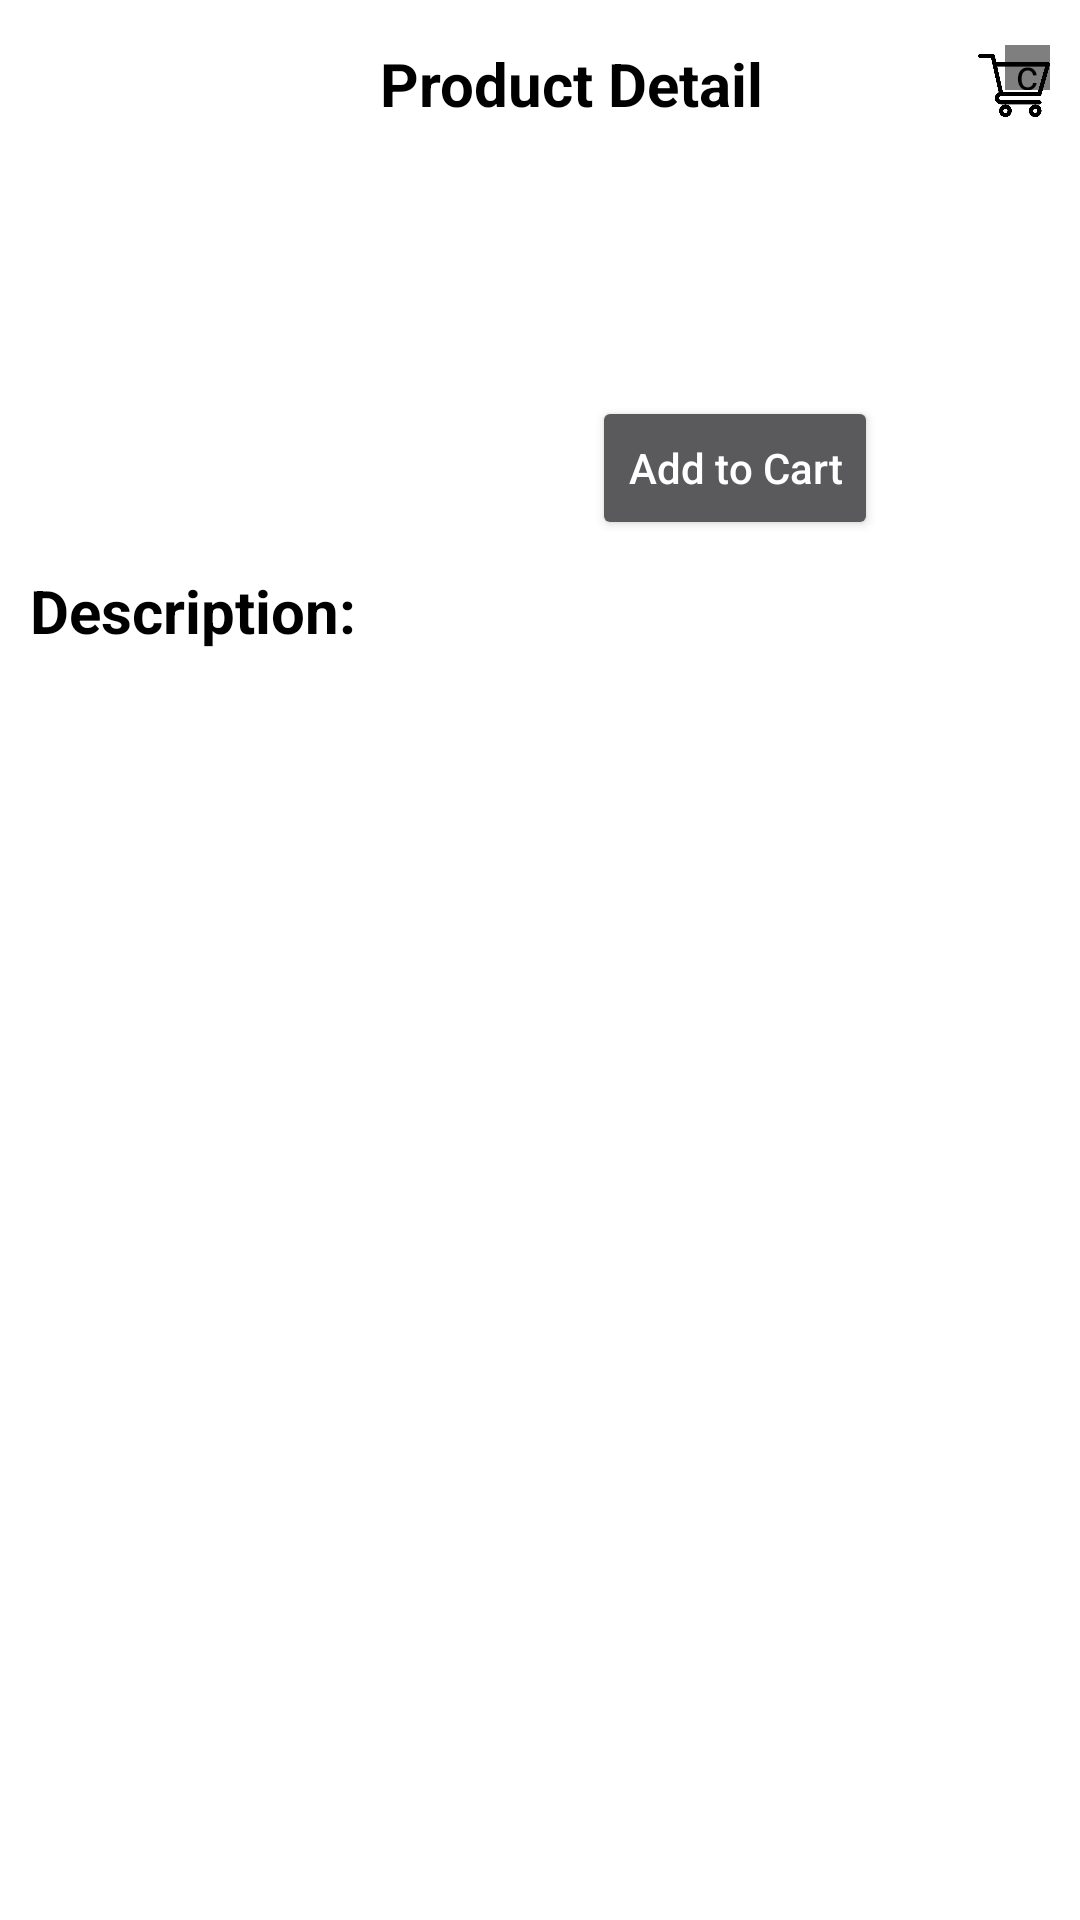

Write the Android layout XML for this screen, with the resource values it uses.
<!-- AndroidManifest.xml: application theme Theme.Design.NoActionBar -->
<!-- res/layout/activity_productdetail.xml -->
<?xml version="1.0" encoding="utf-8"?>
<LinearLayout xmlns:android="http://schemas.android.com/apk/res/android"
    xmlns:app="http://schemas.android.com/apk/res-auto"
    xmlns:tools="http://schemas.android.com/tools"
    android:layout_width="match_parent"
    android:layout_height="match_parent"
    android:background="@color/white"
    android:orientation="vertical"
    tools:context=".View.ProductdetailActivity">
    <androidx.appcompat.widget.Toolbar
        android:id="@+id/toolbarHome"
        app:titleTextColor="@color/black"
        android:layout_width="match_parent"
        android:layout_height="?attr/actionBarSize"
        android:gravity="center">
        <LinearLayout
            android:layout_width="match_parent"
            android:layout_height="match_parent"
            android:gravity="center"
            android:orientation="horizontal">
            <ImageView
                android:id="@+id/backhome"
                android:layout_width="24dp"
                android:layout_height="24dp"
                android:layout_marginRight="15dp"
                app:srcCompat="@drawable/baseline_arrow_back_ios_24" />
            <TextView
                android:id="@+id/HometextView"
                android:layout_width="wrap_content"
                android:layout_height="wrap_content"
                android:layout_weight="1"
                android:fontFamily="sans-serif"
                android:text="Product Detail"
                android:textAlignment="center"
                android:textColor="@color/black"
                android:textSize="20sp"
                android:textStyle="bold" />

            <FrameLayout
                android:layout_width="wrap_content"
                android:layout_height="wrap_content"
                android:layout_gravity="right"
                android:layout_marginRight="10dp"
                >

                <com.nex3z.notificationbadge.NotificationBadge
                    android:id="@+id/menu_sl"
                    android:layout_width="15dp"
                    android:layout_height="15dp"
                    android:layout_gravity="top|right"
                    android:layout_marginTop="15dp">

                </com.nex3z.notificationbadge.NotificationBadge>

                <ImageView
                    android:id="@+id/CartimageView"
                    android:layout_width="24dp"
                    android:layout_height="27dp"
                    android:layout_marginTop="15dp"
                    app:srcCompat="@drawable/icon_cart" />
            </FrameLayout>

        </LinearLayout>

    </androidx.appcompat.widget.Toolbar>
    <LinearLayout
        android:id="@+id/detail1"
        android:layout_width="match_parent"
        android:layout_height="wrap_content"
        android:orientation="horizontal">

        <ImageView
            android:id="@+id/imageViewProduct"
            android:layout_width="130dp"
            android:layout_height="match_parent"/>

        <LinearLayout
            android:layout_width="match_parent"
            android:layout_height="wrap_content"
            android:orientation="vertical">

            <TextView
                android:id="@+id/txtPdName"
                android:layout_width="match_parent"
                android:layout_height="wrap_content"
                android:fontFamily="sans-serif"
                android:textColor="@color/Black"
                android:textSize="14sp"
                android:textStyle="bold" />

            <TextView
                android:id="@+id/txtPdColor"
                android:layout_width="match_parent"
                android:layout_height="wrap_content"
                android:fontFamily="sans-serif"
                android:textColor="@color/Black" />

            <TextView
                android:id="@+id/txtPdSize"
                android:layout_width="match_parent"
                android:layout_height="wrap_content"
                android:fontFamily="sans-serif"
                android:textColor="@color/Black" />

            <TextView
                android:id="@+id/txtPdPrice"
                android:layout_width="match_parent"
                android:layout_height="wrap_content"
                android:fontFamily="sans-serif"
                android:textColor="@color/Black" />

            <Button
                android:id="@+id/addtocart"
                android:layout_width="wrap_content"
                android:layout_height="wrap_content"
                android:layout_gravity="center"
                android:text="Add to Cart"
                android:textAllCaps="false" />
        </LinearLayout>
    </LinearLayout>

    <TextView
        android:padding="10dp"
        android:layout_width="match_parent"
        android:layout_height="wrap_content"
        android:fontFamily="sans-serif"
        android:paddingLeft="10dp"
        android:text="Description:"
        android:textColor="@color/Black"
        android:textSize="20dp"
        android:textStyle="bold" />

    <TextView
        android:id="@+id/txtPdDescribe"
        android:layout_width="match_parent"
        android:layout_height="wrap_content"
        android:fontFamily="sans-serif"
        android:padding="10dp"
        android:textAlignment="viewStart"
        android:textColor="@color/Black" />
</LinearLayout>
<!-- resources referenced by this layout -->
<resources>
  <color name="Black">#FF000000</color>
  <color name="black">#FF000000</color>
  <color name="white">#FFFFFFFF</color>
  <!-- drawable icon_cart: png bitmap (drawable, 7931 bytes) -->
</resources>
